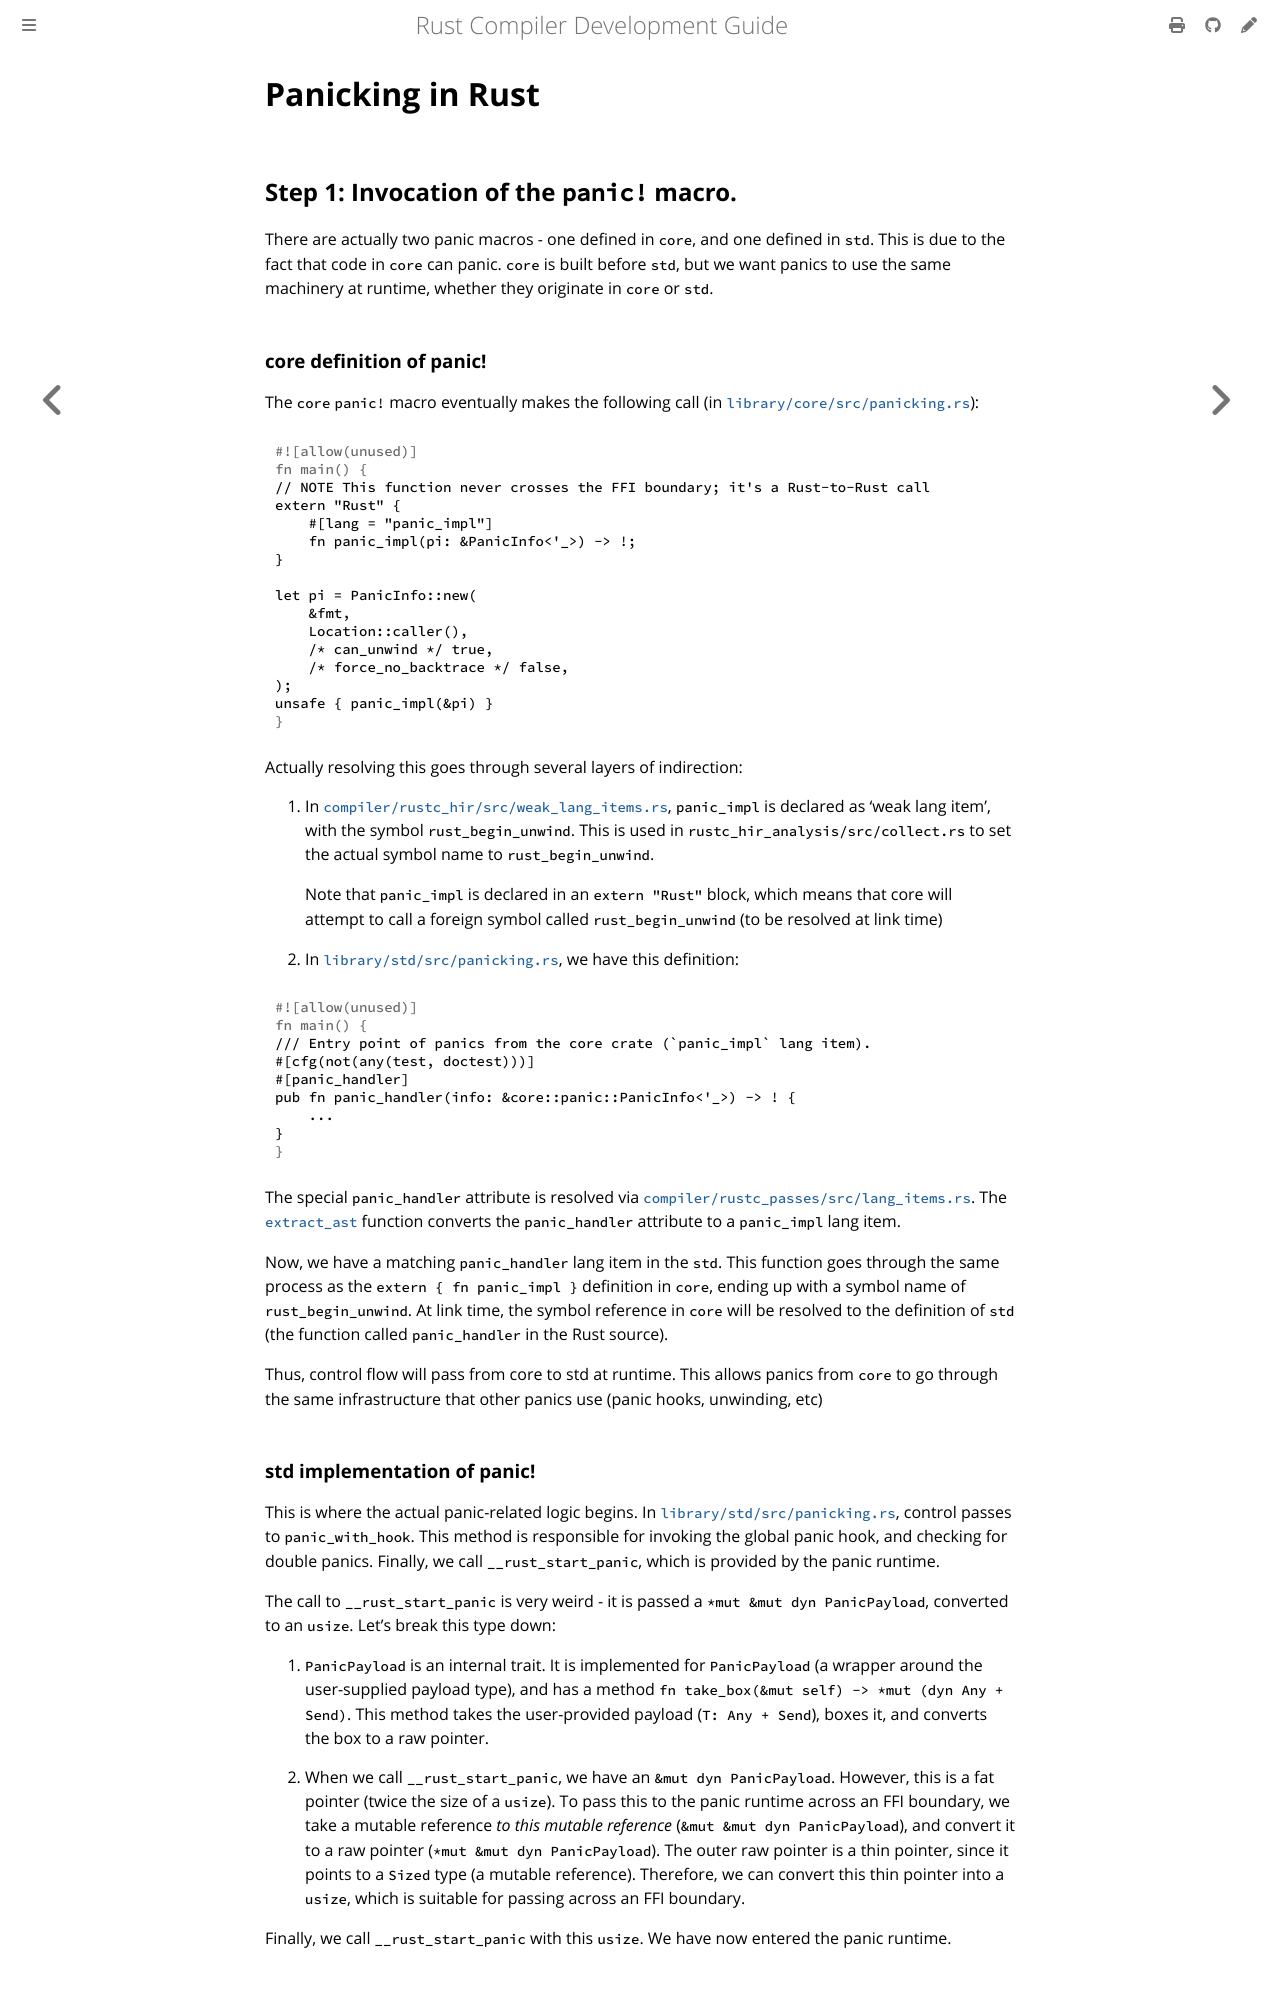

repository: rust-lang/rustc-dev-guide · page: panic-implementation.html · generator: mdbook

# Panicking in Rust

## Step 1: Invocation of the `panic!` macro.

There are actually two panic macros - one defined in `core`, and one defined in `std`.
This is due to the fact that code in `core` can panic.
`core` is built before `std`,
but we want panics to use the same machinery at runtime, whether they originate in `core` or `std`.

### core definition of panic!

The `core` `panic!` macro eventually makes the following call (in [`library/core/src/panicking.rs`]):

```rust
// NOTE This function never crosses the FFI boundary; it's a Rust-to-Rust call
extern "Rust" {
    #[lang = "panic_impl"]
    fn panic_impl(pi: &PanicInfo<'_>) -> !;
}

let pi = PanicInfo::new(
    &fmt,
    Location::caller(),
    /* can_unwind */ true,
    /* force_no_backtrace */ false,
);
unsafe { panic_impl(&pi) }
```

Actually resolving this goes through several layers of indirection:

1. In [`compiler/rustc_hir/src/weak_lang_items.rs`], `panic_impl` is
   declared as 'weak lang item', with the symbol `rust_begin_unwind`.
   This is used in `rustc_hir_analysis/src/collect.rs` to set the actual symbol name to
   `rust_begin_unwind`.

   Note that `panic_impl` is declared in an `extern "Rust"` block,
   which means that core will attempt to call a foreign symbol called `rust_begin_unwind`
   (to be resolved at link time)

2. In [`library/std/src/panicking.rs`], we have this definition:

```rust
/// Entry point of panics from the core crate (`panic_impl` lang item).
#[cfg(not(any(test, doctest)))]
#[panic_handler]
pub fn panic_handler(info: &core::panic::PanicInfo<'_>) -> ! {
    ...
}
```

The special `panic_handler` attribute is resolved via [`compiler/rustc_passes/src/lang_items.rs`].
The [`extract_ast`] function converts the `panic_handler` attribute to a `panic_impl` lang item.

Now, we have a matching `panic_handler` lang item in the `std`.
This function goes
through the same process as the `extern { fn panic_impl }` definition in `core`, ending
up with a symbol name of `rust_begin_unwind`.
At link time, the symbol reference in `core`
will be resolved to the definition of `std` (the function called `panic_handler` in the
Rust source).

Thus, control flow will pass from core to std at runtime.
This allows panics from `core`
to go through the same infrastructure that other panics use (panic hooks, unwinding, etc)

### std implementation of panic!

This is where the actual panic-related logic begins.
In [`library/std/src/panicking.rs`],
control passes to `panic_with_hook`.
This method is responsible for invoking the global panic hook, and checking for double panics.
Finally,
we call `__rust_start_panic`, which is provided by the panic runtime.

The call to `__rust_start_panic` is very weird - it is passed a `*mut &mut dyn PanicPayload`,
converted to an `usize`.
Let's break this type down:

1. `PanicPayload` is an internal trait.
   It is implemented for `PanicPayload`
  (a wrapper around the user-supplied payload type), and has a method
  `fn take_box(&mut self) -> *mut (dyn Any + Send)`.
  This method takes the user-provided payload (`T: Any + Send`),
  boxes it, and converts the box to a raw pointer.

2. When we call `__rust_start_panic`, we have an `&mut dyn PanicPayload`.
  However, this is a fat pointer (twice the size of a `usize`).
  To pass this to the panic runtime across an FFI boundary, we take a mutable
  reference *to this mutable reference* (`&mut &mut dyn PanicPayload`), and convert it to a raw
  pointer (`*mut &mut dyn PanicPayload`).
  The outer raw pointer is a thin pointer, since it points to a `Sized` type (a mutable reference).
  Therefore, we can convert this thin pointer into a `usize`,
  which is suitable for passing across an FFI boundary.

Finally, we call `__rust_start_panic` with this `usize`.
We have now entered the panic runtime.
